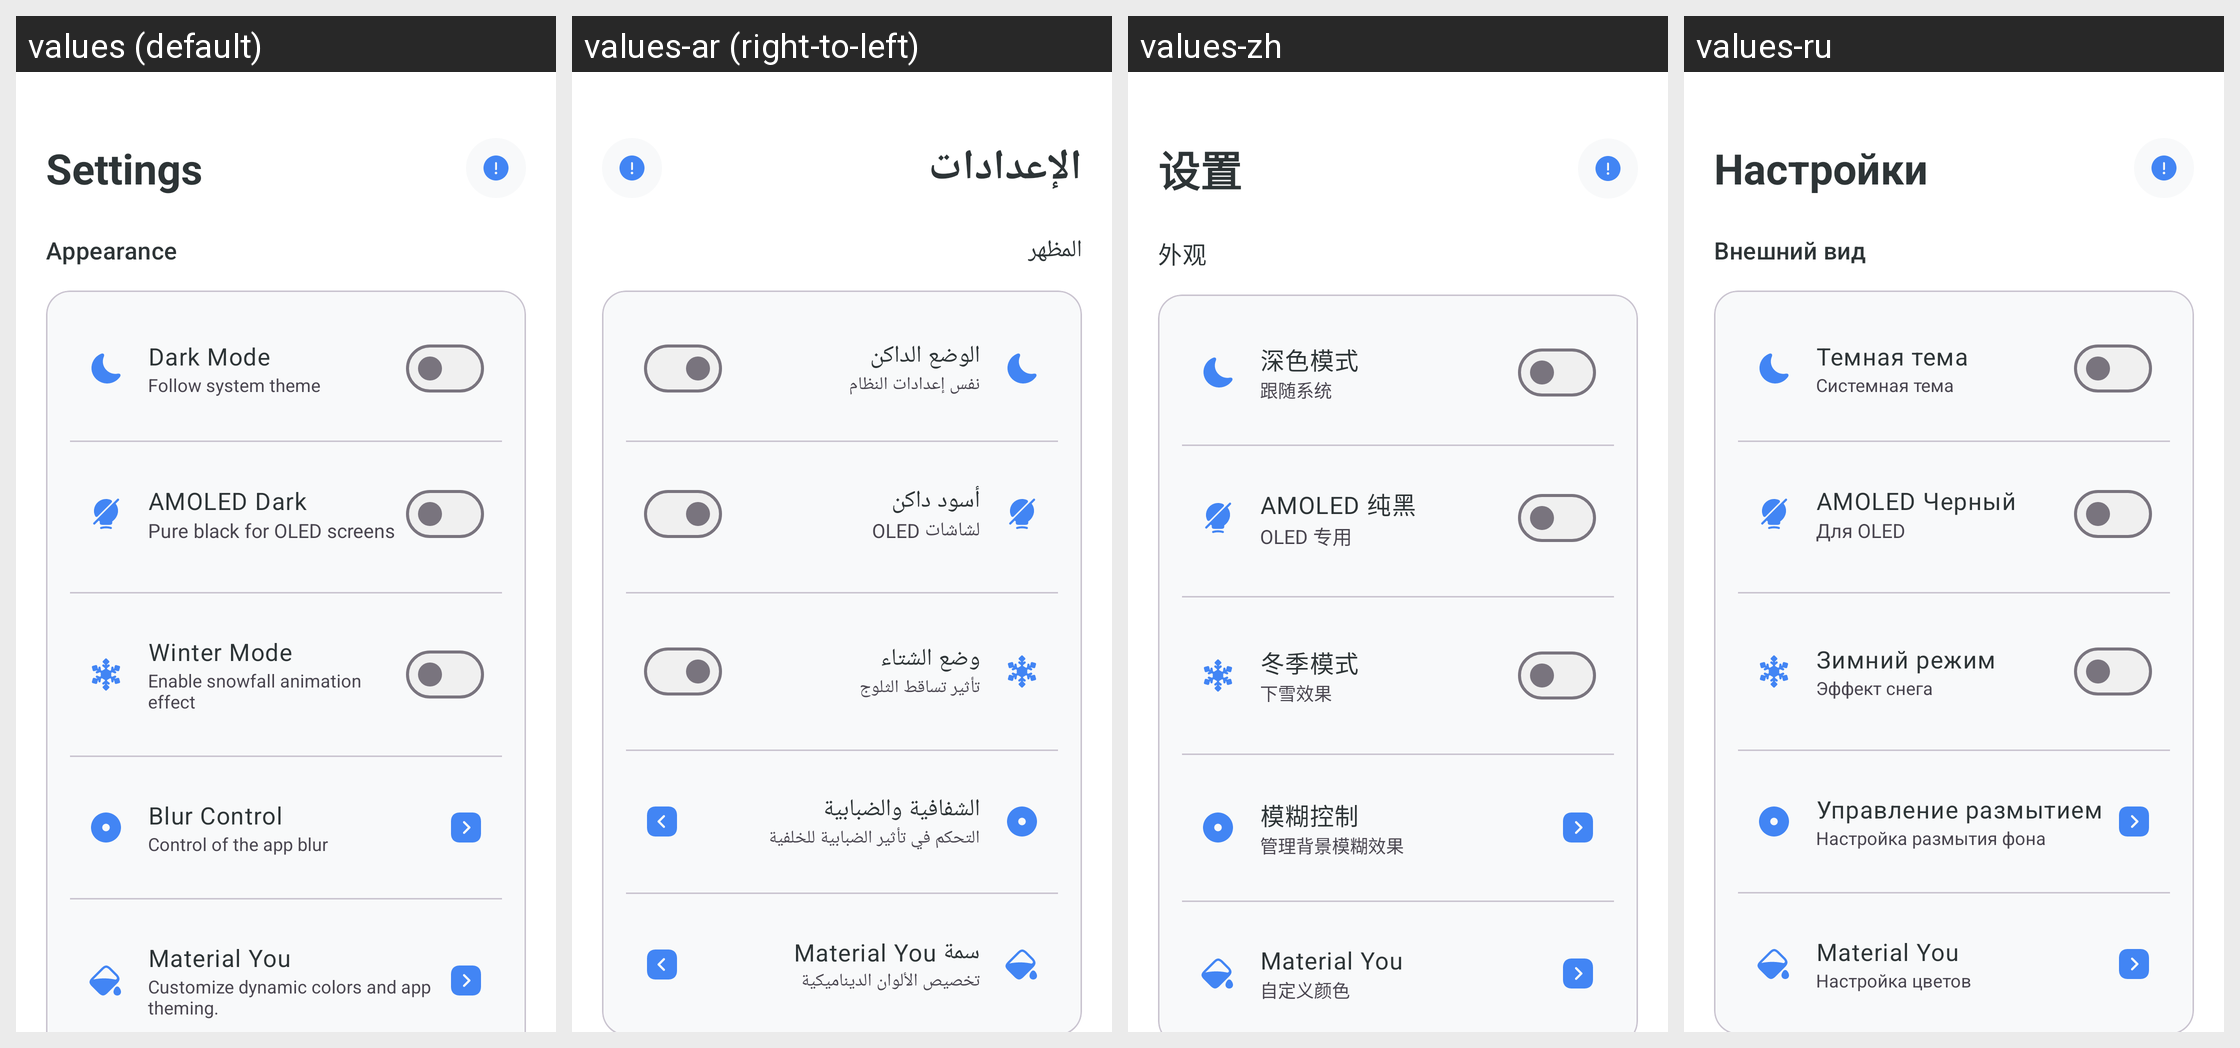

The same Android screen rendered under several of its app's locales, left to right. List the strings drawn on it with the default value and each locale's translation.
Android screen res/layout/fragment_settings.xml rendered under 4 locales, left to right: values (default), values-ar (right-to-left), values-zh, values-ru. Device: Nexus 5 (rendered at 1080×1920; each locale shown at half size, 540×960, under a caption strip naming it); theme Theme.KGPT.
Other locales in the repository, not shown: values-bn, values-de, values-es, values-fr, values-hi, values-id, values-it, values-ja, values-ko, values-nl, values-pl, values-pt, values-sw, values-th, values-tr, values-ur, values-vi.
Strings drawn on this screen, with the default value and each locale's value (text and hints the layout hard-codes, and strings that could not be matched under every locale, appear in the picture but are not listed):

action_settings
  values: Settings
  values-ar: الإعدادات
  values-zh: 设置
  values-ru: Настройки

settings_appearance
  values: Appearance
  values-ar: المظهر
  values-zh: 外观
  values-ru: Внешний вид

dark_mode
  values: Dark Mode
  values-ar: الوضع الداكن
  values-zh: 深色模式
  values-ru: Темная тема

follow_system
  values: Follow system theme
  values-ar: نفس إعدادات النظام
  values-zh: 跟随系统
  values-ru: Системная тема

material_you_title
  values: AMOLED Dark
  values-ar: أسود داكن
  values-zh: AMOLED 纯黑
  values-ru: AMOLED Черный

material_you_desc
  values: Pure black for OLED screens
  values-ar: لشاشات OLED
  values-zh: OLED 专用
  values-ru: Для OLED

winter_mode
  values: Winter Mode
  values-ar: وضع الشتاء
  values-zh: 冬季模式
  values-ru: Зимний режим

winter_mode_desc
  values: Enable snowfall animation effect
  values-ar: تأثير تساقط الثلوج
  values-zh: 下雪效果
  values-ru: Эффект снега

blur_control
  values: Blur Control
  values-ar: الشفافية والضبابية
  values-zh: 模糊控制
  values-ru: Управление размытием

blur_control_desc
  values: Control of the app blur
  values-ar: التحكم في تأثير الضبابية للخلفية
  values-zh: 管理背景模糊效果
  values-ru: Настройка размытия фона

title_material_you
  values: Material You
  values-ar: سمة Material You
  values-zh: Material You
  values-ru: Material You

desc_material_you
  values: Customize dynamic colors and app theming.
  values-ar: تخصيص الألوان الديناميكية
  values-zh: 自定义颜色
  values-ru: Настройка цветов
